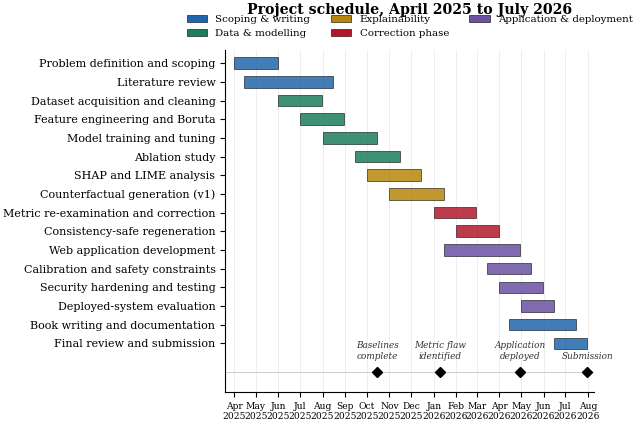

Reproduce this figure in Python. (Note: this script raises an exception after producing the figure.)
"""Project Gantt chart, April 2025 to July 2026."""
import matplotlib
matplotlib.use("Agg")
import matplotlib.pyplot as plt
import matplotlib.dates as mdates
from matplotlib.patches import Patch
from datetime import date

OUT = r"D:/thesis paper/Capstone_Project_Template_for_Final_Book/figures/"
plt.rcParams.update({
    "font.family": "serif", "font.serif": ["Times New Roman", "DejaVu Serif"],
    "font.size": 9.0, "figure.dpi": 200, "savefig.dpi": 200,
    "savefig.bbox": "tight", "savefig.pad_inches": 0.03,
})

BLUE, GREEN, AMBER, RED, PURPLE = "#2166ac", "#1a7f5a", "#b8860b", "#b2182b", "#6a51a3"

# (task, start, end, colour, group)
TASKS = [
    ("Problem definition and scoping",        date(2025, 4, 1),  date(2025, 5, 31), BLUE),
    ("Literature review",                     date(2025, 4, 15), date(2025, 8, 15), BLUE),
    ("Dataset acquisition and cleaning",      date(2025, 6, 1),  date(2025, 7, 31), GREEN),
    ("Feature engineering and Boruta",        date(2025, 7, 1),  date(2025, 8, 31), GREEN),
    ("Model training and tuning",             date(2025, 8, 1),  date(2025, 10, 15), GREEN),
    ("Ablation study",                        date(2025, 9, 15), date(2025, 11, 15), GREEN),
    ("SHAP and LIME analysis",                date(2025, 10, 1), date(2025, 12, 15), AMBER),
    ("Counterfactual generation (v1)",        date(2025, 11, 1), date(2026, 1, 15), AMBER),
    ("Metric re-examination and correction",  date(2026, 1, 1),  date(2026, 2, 28), RED),
    ("Consistency-safe regeneration",         date(2026, 2, 1),  date(2026, 3, 31), RED),
    ("Web application development",           date(2026, 1, 15), date(2026, 4, 30), PURPLE),
    ("Calibration and safety constraints",    date(2026, 3, 15), date(2026, 5, 15), PURPLE),
    ("Security hardening and testing",        date(2026, 4, 1),  date(2026, 5, 31), PURPLE),
    ("Deployed-system evaluation",            date(2026, 5, 1),  date(2026, 6, 15), PURPLE),
    ("Book writing and documentation",        date(2026, 4, 15), date(2026, 7, 15), BLUE),
    ("Final review and submission",           date(2026, 6, 15), date(2026, 7, 31), BLUE),
]

MILESTONES = [
    ("Baselines\ncomplete",      date(2025, 10, 15)),
    ("Metric flaw\nidentified",  date(2026, 1, 10)),
    ("Application\ndeployed",    date(2026, 4, 30)),
    ("Submission",               date(2026, 7, 31)),
]

fig, ax = plt.subplots(figsize=(6.2, 4.3))
ypos = range(len(TASKS))
for i, (name, s, e, col) in enumerate(TASKS):
    y = len(TASKS) - 1 - i
    ax.barh(y, (e - s).days, left=s, height=0.62, color=col, alpha=0.85,
            edgecolor="black", linewidth=0.45, zorder=3)

ax.set_yticks([len(TASKS) - 1 - i for i in range(len(TASKS))])
ax.set_yticklabels([t[0] for t in TASKS], fontsize=8.0)
ax.set_ylim(-2.6, len(TASKS) - 0.3)

ax.set_xlim(date(2025, 3, 20), date(2026, 8, 10))
ax.xaxis.set_major_locator(mdates.MonthLocator(interval=1))
ax.xaxis.set_major_formatter(mdates.DateFormatter("%b\n%Y"))
plt.setp(ax.get_xticklabels(), fontsize=6.6)
ax.grid(axis="x", alpha=0.25, linewidth=0.6, zorder=0)
ax.set_axisbelow(True)
for sp in ("top", "right"):
    ax.spines[sp].set_visible(False)

# Milestones sit on their own row under the bars, labelled ABOVE the marker so
# the text cannot collide with the month axis underneath.
ax.axhline(-1.55, color="#cccccc", lw=0.7, zorder=1)
for name, d in MILESTONES:
    ax.plot(d, -1.55, "D", ms=5.0, color="black", zorder=5)
    ax.annotate(name, xy=(d, -1.55), xytext=(0, 8), textcoords="offset points",
                ha="center", va="bottom", fontsize=6.4, style="italic",
                color="#333333", linespacing=1.25)

handles = [Patch(facecolor=c, edgecolor="black", linewidth=0.4, label=l) for c, l in
           [(BLUE, "Scoping & writing"), (GREEN, "Data & modelling"),
            (AMBER, "Explainability"), (RED, "Correction phase"),
            (PURPLE, "Application & deployment")]]
ax.legend(handles=handles, ncol=3, loc="upper center", bbox_to_anchor=(0.5, 1.13),
          fontsize=7.4, frameon=False)
ax.set_title("Project schedule, April 2025 to July 2026", fontsize=10.2,
             fontweight="bold", pad=26)
fig.tight_layout(pad=0.5)
fig.savefig(OUT + "fig_gantt.png")
print("  saved fig_gantt.png")
